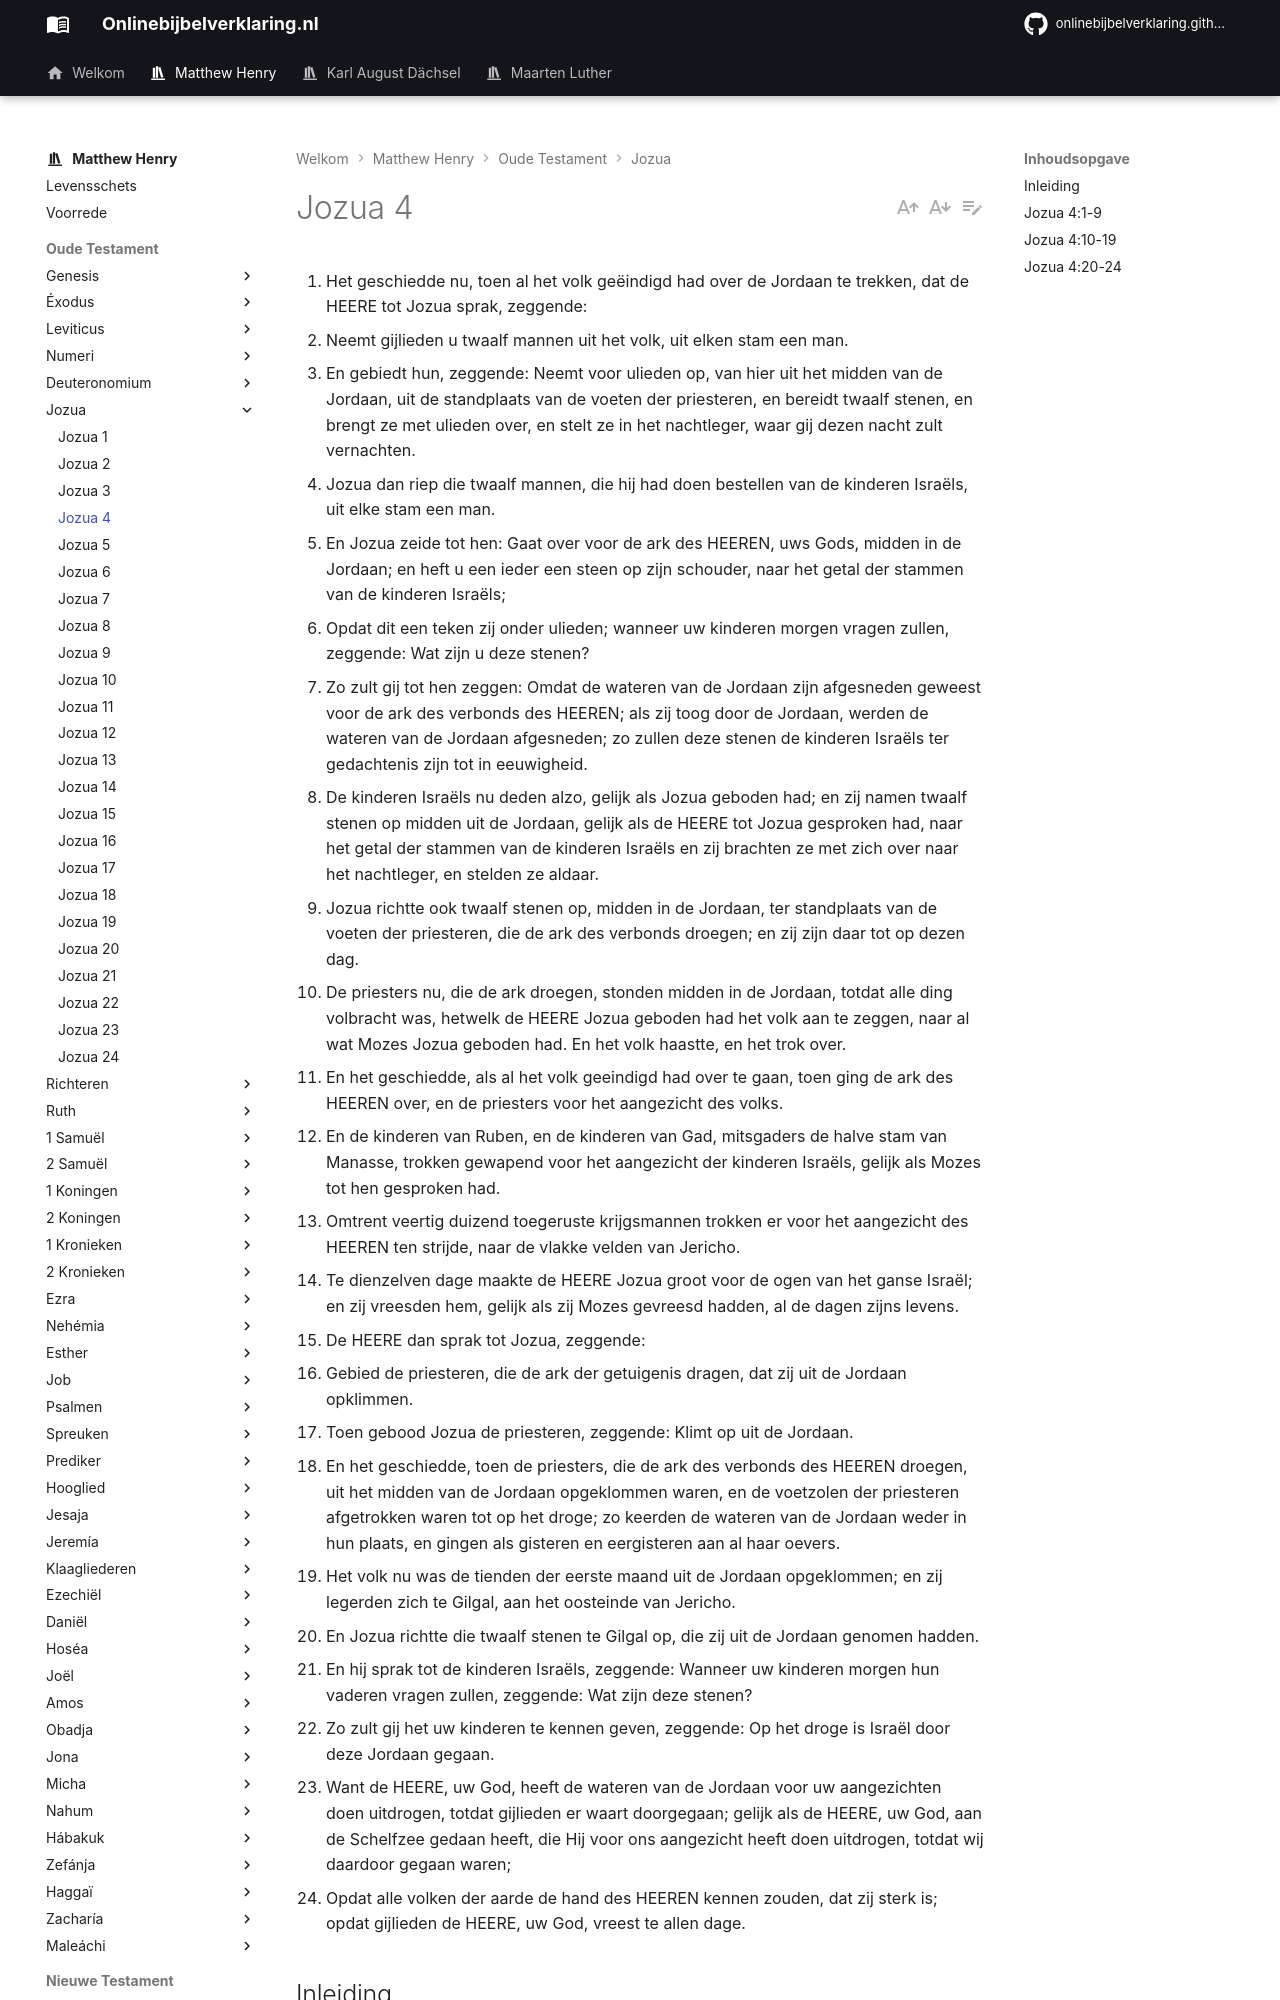

repository: onlinebijbelverklaring/dev-preview · page: matthewhenry/Jozua/Jozua4/index.html · generator: mkdocs

1. Het geschiedde nu, toen al het volk geëindigd had over de Jordaan te trekken, dat de HEERE tot Jozua sprak, zeggende: 
2. Neemt gijlieden u twaalf mannen uit het volk, uit elken stam een man. 
3. En gebiedt hun, zeggende: Neemt voor ulieden op, van hier uit het midden van de Jordaan, uit de standplaats van de voeten der priesteren, en bereidt twaalf stenen, en brengt ze met ulieden over, en stelt ze in het nachtleger, waar gij dezen nacht zult vernachten. 
4. Jozua dan riep die twaalf mannen, die hij had doen bestellen van de kinderen Israëls, uit elke stam een man. 
5. En Jozua zeide tot hen: Gaat over voor de ark des HEEREN, uws Gods, midden in de Jordaan; en heft u een ieder een steen op zijn schouder, naar het getal der stammen van de kinderen Israëls; 
6. Opdat dit een teken zij onder ulieden; wanneer uw kinderen morgen vragen zullen, zeggende: Wat zijn u deze stenen? 
7. Zo zult gij tot hen zeggen: Omdat de wateren van de Jordaan zijn afgesneden geweest voor de ark des verbonds des HEEREN; als zij toog door de Jordaan, werden de wateren van de Jordaan afgesneden; zo zullen deze stenen de kinderen Israëls ter gedachtenis zijn tot in eeuwigheid. 
8. De kinderen Israëls nu deden alzo, gelijk als Jozua geboden had; en zij namen twaalf stenen op midden uit de Jordaan, gelijk als de HEERE tot Jozua gesproken had, naar het getal der stammen van de kinderen Israëls en zij brachten ze met zich over naar het nachtleger, en stelden ze aldaar. 
9. Jozua richtte ook twaalf stenen op, midden in de Jordaan, ter standplaats van de voeten der priesteren, die de ark des verbonds droegen; en zij zijn daar tot op dezen dag. 
10. De priesters nu, die de ark droegen, stonden midden in de Jordaan, totdat alle ding volbracht was, hetwelk de HEERE Jozua geboden had het volk aan te zeggen, naar al wat Mozes Jozua geboden had. En het volk haastte, en het trok over. 
11. En het geschiedde, als al het volk geeindigd had over te gaan, toen ging de ark des HEEREN over, en de priesters voor het aangezicht des volks. 
12. En de kinderen van Ruben, en de kinderen van Gad, mitsgaders de halve stam van Manasse, trokken gewapend voor het aangezicht der kinderen Israëls, gelijk als Mozes tot hen gesproken had. 
13. Omtrent veertig duizend toegeruste krijgsmannen trokken er voor het aangezicht des HEEREN ten strijde, naar de vlakke velden van Jericho. 
14. Te dienzelven dage maakte de HEERE Jozua groot voor de ogen van het ganse Israël; en zij vreesden hem, gelijk als zij Mozes gevreesd hadden, al de dagen zijns levens. 
15. De HEERE dan sprak tot Jozua, zeggende: 
16. Gebied de priesteren, die de ark der getuigenis dragen, dat zij uit de Jordaan opklimmen. 
17. Toen gebood Jozua de priesteren, zeggende: Klimt op uit de Jordaan. 
18. En het geschiedde, toen de priesters, die de ark des verbonds des HEEREN droegen, uit het midden van de Jordaan opgeklommen waren, en de voetzolen der priesteren afgetrokken waren tot op het droge; zo keerden de wateren van de Jordaan weder in hun plaats, en gingen als gisteren en eergisteren aan al haar oevers. 
19. Het volk nu was de tienden der eerste maand uit de Jordaan opgeklommen; en zij legerden zich te Gilgal, aan het oosteinde van Jericho. 
20. En Jozua richtte die twaalf stenen te Gilgal op, die zij uit de Jordaan genomen hadden. 
21. En hij sprak tot de kinderen Israëls, zeggende: Wanneer uw kinderen morgen hun vaderen vragen zullen, zeggende: Wat zijn deze stenen? 
22. Zo zult gij het uw kinderen te kennen geven, zeggende: Op het droge is Israël door deze Jordaan gegaan. 
23. Want de HEERE, uw God, heeft de wateren van de Jordaan voor uw aangezichten doen uitdrogen, totdat gijlieden er waart doorgegaan; gelijk als de HEERE, uw God, aan de Schelfzee gedaan heeft, die Hij voor ons aangezicht heeft doen uitdrogen, totdat wij daardoor gegaan waren; 
24. Opdat alle volken der aarde de hand des HEEREN kennen zouden, dat zij sterk is; opdat gijlieden de HEERE, uw God, vreest te allen dage. 

## Inleiding

Dit hoofdstuk geeft een nader bericht van Israëls wonderdadige tocht door de Jordaan. 

I. De voorziening, die toen getroffen werd om er de gedachtenis van te bewaren, door twaalf stenen, die in de Jordaan werden opgericht, vers 9, en twaalf andere stenen, die uit de Jordaan werden opgenomen, vers 1-5.  
II. De tocht des volks door de Jordaan, eerst de twee stammen, daarna al het volk, en ten slotte de priesters, die de ark droegen, vers 10-14.  
III. Het terugkeren van de wateren in hun plaats, nadat zij met de ark uit de Jordaan waren opgekomen, vers 15-19.   
IV. De oprichting van het monument te Gilgal om de herinnering van dit wonderwerk voor het nageslacht te bewaren, vers 20-24.
